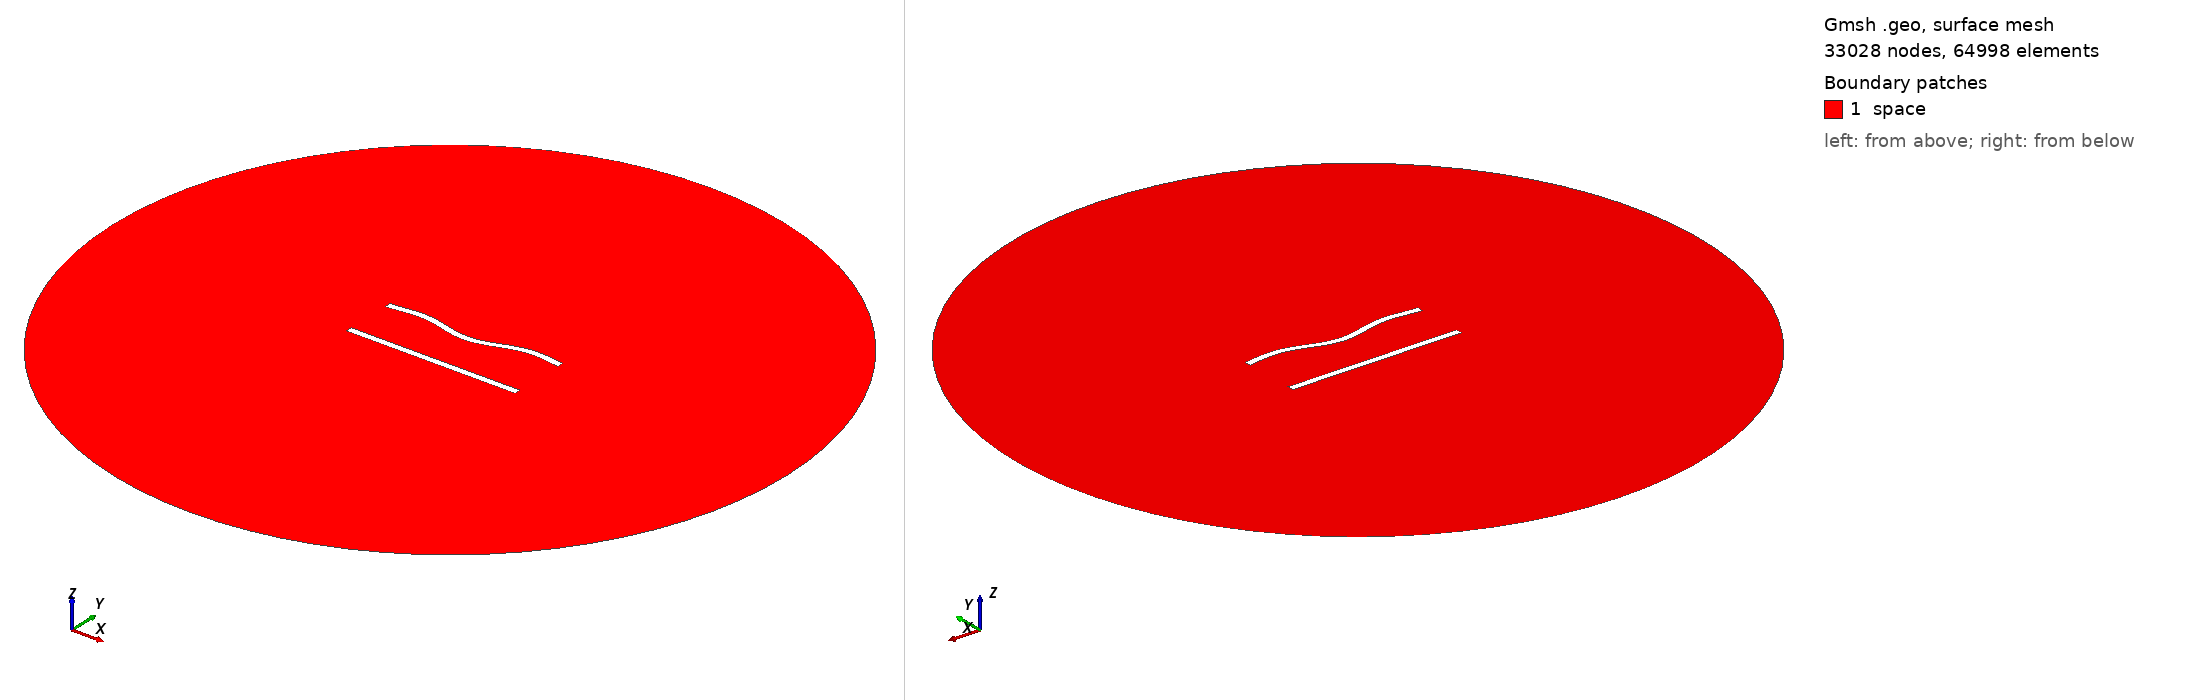

Gmsh geometry script, surface-meshed: 33028 nodes, 64998 surface elements. Boundary patches (legend numbers): 1 space. Left view from above one corner, right view from below the opposite corner. Legend entries are the model's physical surfaces. The drawing asked Gmsh for element sizes between 1% and 20% of the model's largest extent; the script's own settings can give other sizes.

=== 384.geo (drawn) ===
//---------------------------------------
// Geometry kernel
//---------------------------------------

SetFactory("OpenCASCADE");



//---------------------------------------
// Parameters of the geometry
//---------------------------------------

// Overetch of the upper plate
overetch = 0.0;

// Distance between the plates
distance = 30.0;

// Discretization over the x axis (for the deformation)
nx = 50; 

// Length of the plate
L = 100 - overetch; 

// Number of modes
n = 4; 

// 1st mode coefficient
coeff(1) = 1.5;
beta(1) = 0.596864 * 3.1415926535 / L;

// 2nd mode coefficient
coeff(2) = -1.5;
beta(2) = 1.49418 * 3.1415926535 / L;

// 3rd mode coefficient
coeff(3) = 0.0;
beta(3) = 2.50025 * 3.1415926535 / L;

// 4th mode coefficient
coeff(4) = 1.5;
beta(4) = 3.49999 * 3.1415926535 / L;



//---------------------------------------
// Upper plate (deformed rectangle)
//---------------------------------------

// Coordiantes of the upper plate
xmin = -50;
xmax = 50 - overetch;

// Height of the upper plate
yheight = 4 - 2 * overetch;

// Indexes of the points
UpperID[] = {};
LowerID[] = {};
LeftID[] = {};
RightID[] = {};

// Point index
p = 1;

// Horizontal edges
For i In {1:nx}
    x = xmin + (i-1)*(xmax - xmin)/(nx-1);

    y_bottom = distance / 2 + overetch;
    For j In {1:n}
        C = (Cosh(beta(j)*L) + Cos(beta(j)*L)) / (Sinh(beta(j)*L) + Sin(beta(j)*L));
        y_bottom  = y_bottom + coeff(j) * (Cosh(beta(j)*(x+50)) - Cos(beta(j)*(x+50)) - C * (Sinh(beta(j)*(x+50)) - Sin(beta(j)*(x+50))));
    EndFor

    y_top = y_bottom + yheight;

    Point(p) = {x, y_top, 0, 1.0};
    UpperID[i] = p;
    p = p + 1;

    Point(p) = {x, y_bottom, 0, 1.0};
    LowerID[i] = p;
    p = p + 1;
EndFor

// Create point lists
UpperPts[] = {}; LowerPts[] = {};
For i In {1:nx}
  UpperPts[] += {UpperID[i]};
  LowerPts[] += {LowerID[i]};
EndFor

// Build splines
Spline(1) = {UpperPts[]};
Spline(2) = {LowerPts[]};
Line(3) = {LowerPts[nx-1], UpperPts[nx-1]};
Line(4) = {LowerPts[0], UpperPts[0]};

// Build the plane surface
Curve Loop(1) = {2, 3, -1, -4};
Plane Surface(1) = {1};



//---------------------------------------
// Lower plate (rectangle)
//---------------------------------------

// Vertices
Point(1001) = {-50, -distance/2, 0, 1.0};
Point(1002) = { 50, -distance/2, 0, 1.0};
Point(1003) = { 50,  -distance/2 + 4, 0, 1.0};
Point(1004) = {-50,  -distance/2 + 4, 0, 1.0};

// Edges
Line(5) = {1001, 1002};
Line(6) = {1002, 1003};
Line(7) = {1003, 1004};
Line(8) = {1004, 1001};

// Plane surface
Line Loop(2) = {5, 6, 7, 8};
Plane Surface(2) = {2}; 



//---------------------------------------
// Outer (fictious) boundary
//---------------------------------------

// Points
Point(1005) = {0, 0, 0};       // Center
Point(1006) = {200, 0, 0};     // Start point
Point(1007) = {0, 200, 0};     // 90 degrees
Point(1008) = {-200, 0, 0};    // 180 degrees
Point(1009) = {0, -200, 0};    // 270 degrees

// Circle arcs (each needs start, center, end)
Circle(9) = {1006, 1005, 1007};
Circle(10) = {1007, 1005, 1008};
Circle(11) = {1008, 1005, 1009};
Circle(12) = {1009, 1005, 1006};

// Plane surface for the entire domain
Curve Loop(3) = {9, 10, 11, 12};
Surface(3) = {3};

// Subtract the plates from the whole domain to obtain the actual domain where we want to solve the equations
BooleanDifference{ Surface{3}; Delete; }{ Surface{1}; Surface{2}; Delete; }




//---------------------------------------
// Transfinite Lines/Curves
//---------------------------------------

// Set the number of points on the boundaries
r = 6;
d = 0.15;

// Plates
Transfinite Curve {1} = 50*r/4 Using Progression 1;
Transfinite Line {2} = 50*r Using Progression 1;
Transfinite Curve {3, 4} = 2*r Using Progression 1+d;
Transfinite Line {5} = 50*r/4 Using Progression 1;
Transfinite Line {7} = 50*r Using Progression 1;
Transfinite Line {6} = 2*r Using Progression 1-d;
Transfinite Line {8} = 2*r Using Progression 1+d;

// Outer boundary
Transfinite Line {9, 10, 11, 12} = 20 Using Progression 1;



//---------------------------------------
// Physical groups
//---------------------------------------                

// Physical curves (boundaries)
Physical Line("force_segment", 10) = {2};
Physical Line("upper_plate", 11) = {1, 3, 4};
Physical Line("lower_plate", 12) = {5, 6, 7, 8};
Physical Line("boundary", 20) = {9, 10, 11, 12};

// Physical Surfaces
Physical Surface("space", 30) = {3};



//---------------------------------------
// 6. Generate the Mesh
//---------------------------------------

// 2D mesh generation
Mesh 2;
